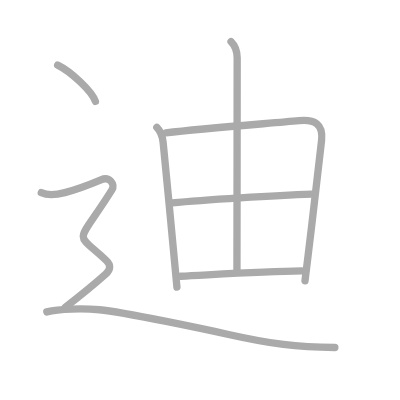
t = 0.00 s
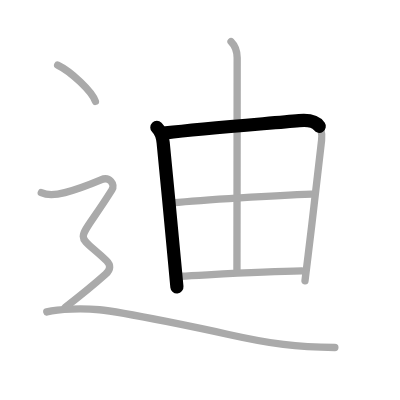
t = 1.50 s
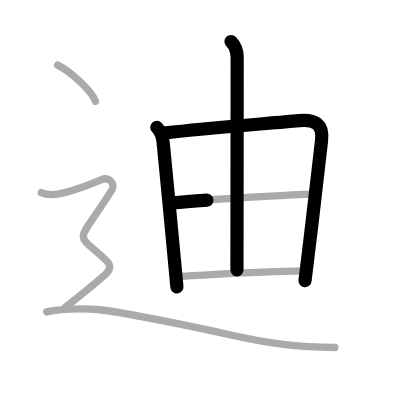
t = 3.25 s
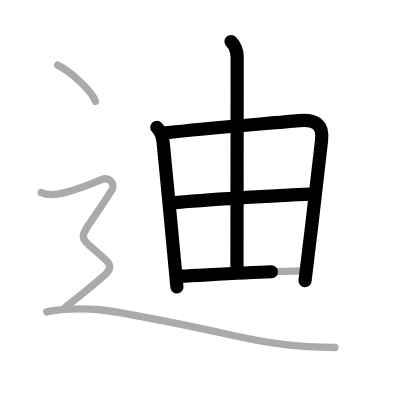
t = 4.75 s
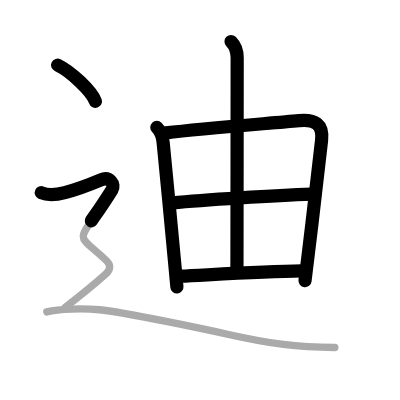
t = 6.50 s
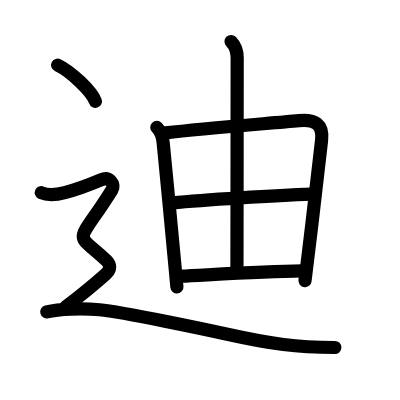
t = 8.00 s

The animated SVG that drew these frames (rendered in a browser with its animation timeline set to each time). Animation: 8 SMIL elements (animate=8); one cycle of 8.00 s.

<?xml version="1.0" standalone="no"?>
<!DOCTYPE svg PUBLIC "-//W3C//DTD SVG 1.1//EN"   "http://www.w3.org/Graphics/SVG/1.1/DTD/svg11.dtd">
<svg width="400px" height="400px"  version="1.1" xmlns="http://www.w3.org/2000/svg">
  <defs>
    <marker id="Triangle" viewBox="0 0 10 10" refX="0" refY="5" markerUnits="strokeWidth" markerWidth="3" style="stroke-opacity:0%;fill:#aaaaaa;" markerHeight="2" orient="auto">
      <path d="M 0 0 L 10 5 L 0 10 z" />
    </marker>
    
    <marker id="Arrow" viewBox="0 0 10 10" refX="5" refY="5" markerUnits="strokeWidth" markerWidth="1.8" style="stroke-opacity:0%;fill:#770000;" markerHeight="2" orient="auto">
      <path d="M 0 4 L 6 4 L 4 1 L 10 5 L 4 9 L 6 6 L 0 6 z" />
        <circle cx="5" cy="5" r="5" />
      </marker>
    
    <marker id="TriangleRed" viewBox="0 0 10 10" refX="0" refY="5" markerUnits="strokeWidth" markerWidth="3" style="stroke-opacity:0%;fill:#CC0000;" markerHeight="2" orient="auto">
      <path d="M 0 0 L 10 5 L 0 10 z" />
    </marker>
    
    <marker id="ArrowRed" viewBox="0 0 10 10" refX="5" refY="5" markerUnits="strokeWidth" markerWidth="1.8" style="stroke-opacity:0%;fill:#CC0000;" markerHeight="2" orient="auto">
      <path d="M 0 4 L 6 4 L 4 1 L 10 5 L 4 9 L 6 6 L 0 6 z" />
        <circle cx="5" cy="5" r="5" />
      </marker>
    
  </defs>
  
  <path style="fill:#ffffff; fill-opacity:100%; fill-rule:evenodd; stroke-width:0;" d="M 0 0 L 400px 0 L 400px 400px L 0 400px L 0 0" />

  <g transform="scale(3.6697247706422 3.6697247706422)">
<path style="fill:none; fill-opacity:0%; fill-rule:evenodd; stroke:#aaaaaa; stroke-opacity:100%; stroke-width: 1.5pt; stroke-linejoin:round; stroke-linecap:round;" d="M42.74 34.73c1.01 1.01 1.56 2.51 1.72 4.14c1.04 10.53 2.11 21.66 3.08 32.13c0.23 2.46 0.45 4.88 0.67 7.24"></path>
<path style="fill:none; fill-opacity:0%; fill-rule:evenodd; stroke:#aaaaaa; stroke-opacity:100%; stroke-width: 1.5pt; stroke-linejoin:round; stroke-linecap:round;" d="M45.18 36.21c10.5-1.24 27.41-2.52 36.33-3.34c4.24-0.39 6.61 0.9 6.12 5.38c-0.92 8.48-2.35 20.47-3.66 31.26c-0.29 2.41-0.58 4.76-0.86 7"></path>
<path style="fill:none; fill-opacity:0%; fill-rule:evenodd; stroke:#aaaaaa; stroke-opacity:100%; stroke-width: 1.5pt; stroke-linejoin:round; stroke-linecap:round;" d="M62.96 11.32c1.11 1.11 1.67 2.3 1.67 4.43c0 12.72-0.06 54.47-0.06 57.79"></path>
<path style="fill:none; fill-opacity:0%; fill-rule:evenodd; stroke:#aaaaaa; stroke-opacity:100%; stroke-width: 1.5pt; stroke-linejoin:round; stroke-linecap:round;" d="M46.96 55.3c8.29-0.8 28.16-2.05 37.98-2.39"></path>
<path style="fill:none; fill-opacity:0%; fill-rule:evenodd; stroke:#aaaaaa; stroke-opacity:100%; stroke-width: 1.5pt; stroke-linejoin:round; stroke-linecap:round;" d="M49.27 75.27c8.87-0.43 22.24-1.28 32.94-1.44"></path>
<path style="fill:none; fill-opacity:0%; fill-rule:evenodd; stroke:#aaaaaa; stroke-opacity:100%; stroke-width: 1.5pt; stroke-linejoin:round; stroke-linecap:round;" d="M15.71 17.75c3.63 1.74 9.38 7.17 10.29 9.88"></path>
<path style="fill:none; fill-opacity:0%; fill-rule:evenodd; stroke:#aaaaaa; stroke-opacity:100%; stroke-width: 1.5pt; stroke-linejoin:round; stroke-linecap:round;" d="M11.25 52.5c1.93 0.86 4.39 0.51 6.41-0.02c3.71-0.98 8.72-3.01 9.84-3.48c2.38-1 3.96 1.22 3 2.75C20.62 67.5 20.12 62.62 29 71c1.22 1.15 1.21 2.45-0.25 3.75c-2.25 2-7.88 6.62-11 9"></path>
<path style="fill:none; fill-opacity:0%; fill-rule:evenodd; stroke:#aaaaaa; stroke-opacity:100%; stroke-width: 1.5pt; stroke-linejoin:round; stroke-linecap:round;" d="M12.75 84.99c3.38-0.86 9.79-0.99 14.38-0.58c6.5 0.59 30.36 5.68 34.83 6.67c12.12 2.69 18.79 3.54 29.29 3.61"></path>

<path style="fill:none; fill-opacity:0%; fill-rule:evenodd; stroke:#000000; stroke-opacity:100%; stroke-width: 2.7pt; stroke-linejoin:round; stroke-linecap:round;" d="M42.74 34.73c1.01 1.01 1.56 2.51 1.72 4.14c1.04 10.53 2.11 21.66 3.08 32.13c0.23 2.46 0.45 4.88 0.67 7.24" pathLength="100" stroke-dashoffset="100" stroke-dasharray="100 105"><animate id="dashAnim1" attributeName="stroke-dashoffset" from="100" to="0" dur="1s" calcMode="linear" fill="freeze"/></path>
<path style="fill:none; fill-opacity:0%; fill-rule:evenodd; stroke:#000000; stroke-opacity:100%; stroke-width: 2.7pt; stroke-linejoin:round; stroke-linecap:round;" d="M45.18 36.21c10.5-1.24 27.41-2.52 36.33-3.34c4.24-0.39 6.61 0.9 6.12 5.38c-0.92 8.48-2.35 20.47-3.66 31.26c-0.29 2.41-0.58 4.76-0.86 7" pathLength="100" stroke-dashoffset="100" stroke-dasharray="100 105"><animate id="dashAnim2" attributeName="stroke-dashoffset" from="100" to="0" dur="1s" calcMode="linear" begin="dashAnim1.end" fill="freeze"/></path>
<path style="fill:none; fill-opacity:0%; fill-rule:evenodd; stroke:#000000; stroke-opacity:100%; stroke-width: 2.7pt; stroke-linejoin:round; stroke-linecap:round;" d="M62.96 11.32c1.11 1.11 1.67 2.3 1.67 4.43c0 12.72-0.06 54.47-0.06 57.79" pathLength="100" stroke-dashoffset="100" stroke-dasharray="100 105"><animate id="dashAnim3" attributeName="stroke-dashoffset" from="100" to="0" dur="1s" calcMode="linear" begin="dashAnim2.end" fill="freeze"/></path>
<path style="fill:none; fill-opacity:0%; fill-rule:evenodd; stroke:#000000; stroke-opacity:100%; stroke-width: 2.7pt; stroke-linejoin:round; stroke-linecap:round;" d="M46.96 55.3c8.29-0.8 28.16-2.05 37.98-2.39" pathLength="100" stroke-dashoffset="100" stroke-dasharray="100 105"><animate id="dashAnim4" attributeName="stroke-dashoffset" from="100" to="0" dur="1s" calcMode="linear" begin="dashAnim3.end" fill="freeze"/></path>
<path style="fill:none; fill-opacity:0%; fill-rule:evenodd; stroke:#000000; stroke-opacity:100%; stroke-width: 2.7pt; stroke-linejoin:round; stroke-linecap:round;" d="M49.27 75.27c8.87-0.43 22.24-1.28 32.94-1.44" pathLength="100" stroke-dashoffset="100" stroke-dasharray="100 105"><animate id="dashAnim5" attributeName="stroke-dashoffset" from="100" to="0" dur="1s" calcMode="linear" begin="dashAnim4.end" fill="freeze"/></path>
<path style="fill:none; fill-opacity:0%; fill-rule:evenodd; stroke:#000000; stroke-opacity:100%; stroke-width: 2.7pt; stroke-linejoin:round; stroke-linecap:round;" d="M15.71 17.75c3.63 1.74 9.38 7.17 10.29 9.88" pathLength="100" stroke-dashoffset="100" stroke-dasharray="100 105"><animate id="dashAnim6" attributeName="stroke-dashoffset" from="100" to="0" dur="1s" calcMode="linear" begin="dashAnim5.end" fill="freeze"/></path>
<path style="fill:none; fill-opacity:0%; fill-rule:evenodd; stroke:#000000; stroke-opacity:100%; stroke-width: 2.7pt; stroke-linejoin:round; stroke-linecap:round;" d="M11.25 52.5c1.93 0.86 4.39 0.51 6.41-0.02c3.71-0.98 8.72-3.01 9.84-3.48c2.38-1 3.96 1.22 3 2.75C20.62 67.5 20.12 62.62 29 71c1.22 1.15 1.21 2.45-0.25 3.75c-2.25 2-7.88 6.62-11 9" pathLength="100" stroke-dashoffset="100" stroke-dasharray="100 105"><animate id="dashAnim7" attributeName="stroke-dashoffset" from="100" to="0" dur="1s" calcMode="linear" begin="dashAnim6.end" fill="freeze"/></path>
<path style="fill:none; fill-opacity:0%; fill-rule:evenodd; stroke:#000000; stroke-opacity:100%; stroke-width: 2.7pt; stroke-linejoin:round; stroke-linecap:round;" d="M12.75 84.99c3.38-0.86 9.79-0.99 14.38-0.58c6.5 0.59 30.36 5.68 34.83 6.67c12.12 2.69 18.79 3.54 29.29 3.61" pathLength="100" stroke-dashoffset="100" stroke-dasharray="100 105"><animate id="dashAnim8" attributeName="stroke-dashoffset" from="100" to="0" dur="1s" calcMode="linear" begin="dashAnim7.end" fill="freeze"/></path>

</g>

</svg>  
          
